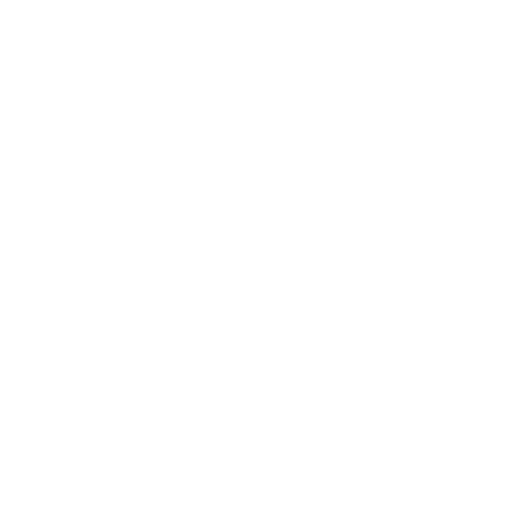
t = 0.00 s
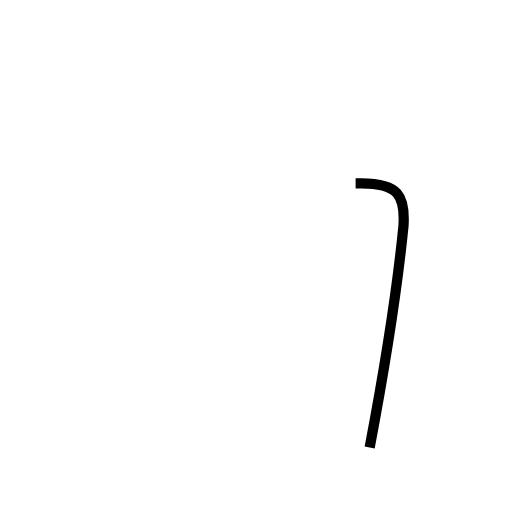
t = 0.89 s
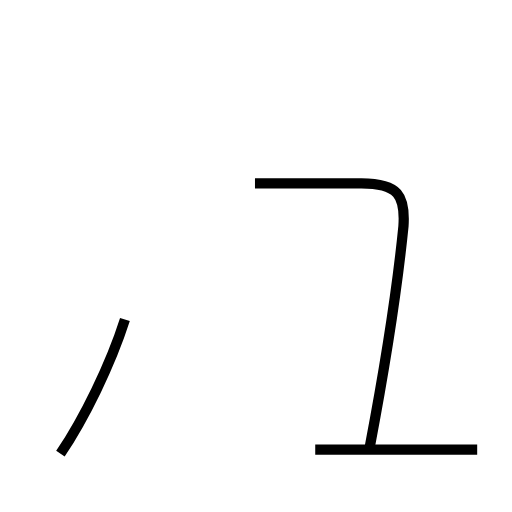
t = 2.09 s
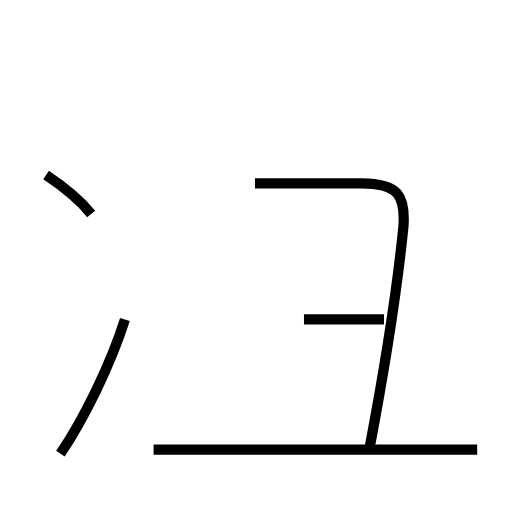
t = 2.98 s
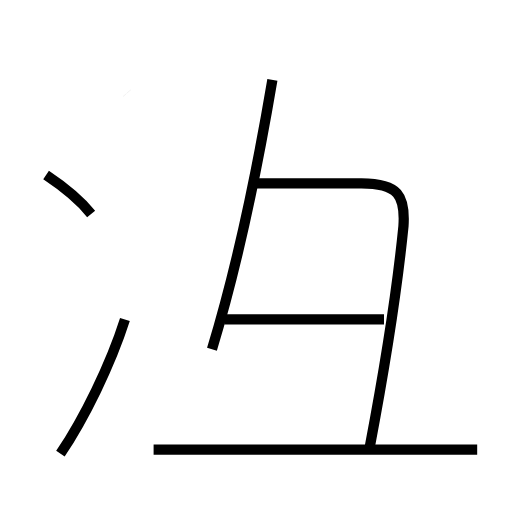
t = 4.02 s
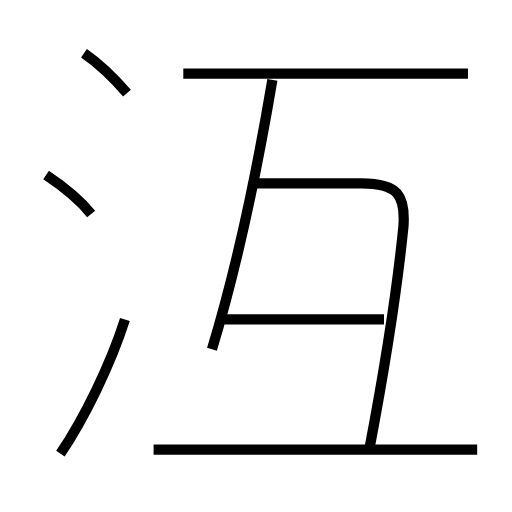
t = 5.02 s

The animated SVG that drew these frames (rendered in a browser with its animation timeline set to each time). Animation: 8 SMIL elements (animate=8); one cycle of 5.02 s.

<?xml version='1.0' encoding='utf-8'?>
<svg viewBox="0.0 -6.0 50.0 50.0" version="1.1" xmlns="http://www.w3.org/2000/svg"><rect x="-1000" y="-1000" width="2000" height="2000" stroke="white" fill="white" /><g style="fill:none;stroke:#000000;stroke-width:1"><path d="M 36.1 -0.3 C 37.6 -8.2 38.8 -15.9 39.4 -21.9 C 39.6 -24.9 38.9 -26.1 35.3 -26.1 L 24.9 -26.1 " transform="translate(0.0 38.0)" stroke-dasharray="39.33998881064447" stroke-dashoffset="39.33998881064447"><animate attributeName="stroke-dashoffset" from="39.33998881064447" to="0" dur="1.180199664319334s" begin="0s" fill="freeze" /></path><path d="M 5.9 0.3 C 8.2 -3.1 10.8 -8.4 12.2 -12.8 " transform="translate(0.0 38.0)" stroke-dasharray="14.577943560051143" stroke-dashoffset="14.577943560051143"><animate attributeName="stroke-dashoffset" from="14.577943560051143" to="0" dur="0.43733830680153424s" begin="1.180199664319334s" fill="freeze" /></path><path d="M 46.6 -0.1 L 15.0 -0.1 " transform="translate(0.0 38.0)" stroke-dasharray="31.6" stroke-dashoffset="31.6"><animate attributeName="stroke-dashoffset" from="31.6" to="0" dur="0.948s" begin="1.6175379711208682s" fill="freeze" /></path><path d="M 8.9 -23.1 C 7.7 -24.6 5.7 -26.1 4.5 -26.9 " transform="translate(0.0 38.0)" stroke-dasharray="5.8336786267192275" stroke-dashoffset="5.8336786267192275"><animate attributeName="stroke-dashoffset" from="5.8336786267192275" to="0" dur="0.1750103588015768s" begin="2.565537971120868s" fill="freeze" /></path><path d="M 37.5 -12.8 L 21.9 -12.8 " transform="translate(0.0 38.0)" stroke-dasharray="15.600000000000001" stroke-dashoffset="15.600000000000001"><animate attributeName="stroke-dashoffset" from="15.600000000000001" to="0" dur="0.468s" begin="2.740548329922445s" fill="freeze" /></path><path d="M 20.7 -9.9 C 23.1 -17.8 25.2 -27.9 26.6 -36.2 " transform="translate(0.0 38.0)" stroke-dasharray="26.970123321189188" stroke-dashoffset="26.970123321189188"><animate attributeName="stroke-dashoffset" from="26.970123321189188" to="0" dur="0.8091036996356756s" begin="3.208548329922445s" fill="freeze" /></path><path d="M 12.4 -34.9 C 11.2 -36.3 9.5 -37.9 8.2 -38.8 " transform="translate(0.0 38.0)" stroke-dasharray="5.744494932853801" stroke-dashoffset="5.744494932853801"><animate attributeName="stroke-dashoffset" from="5.744494932853801" to="0" dur="0.17233484798561402s" begin="4.01765202955812s" fill="freeze" /></path><path d="M 45.7 -36.8 L 17.9 -36.8" transform="translate(0.0 38.0)" stroke-dasharray="27.800000000000004" stroke-dashoffset="27.800000000000004"><animate attributeName="stroke-dashoffset" from="27.800000000000004" to="0" dur="0.8340000000000001s" begin="4.189986877543735s" fill="freeze" /></path></g></svg>
